3-way image classification set "dataset_v3" from GitHub (yannmeri/PREPARATION_PLAN); label vocabulary: clay, loam, sand.

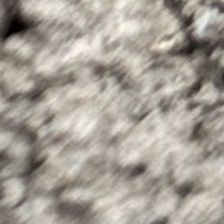
Label: loam

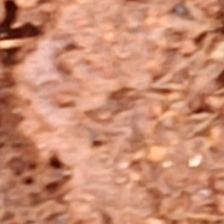
Label: clay

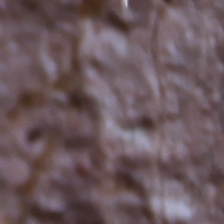
Label: clay

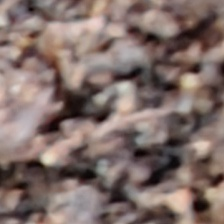
Label: sand
